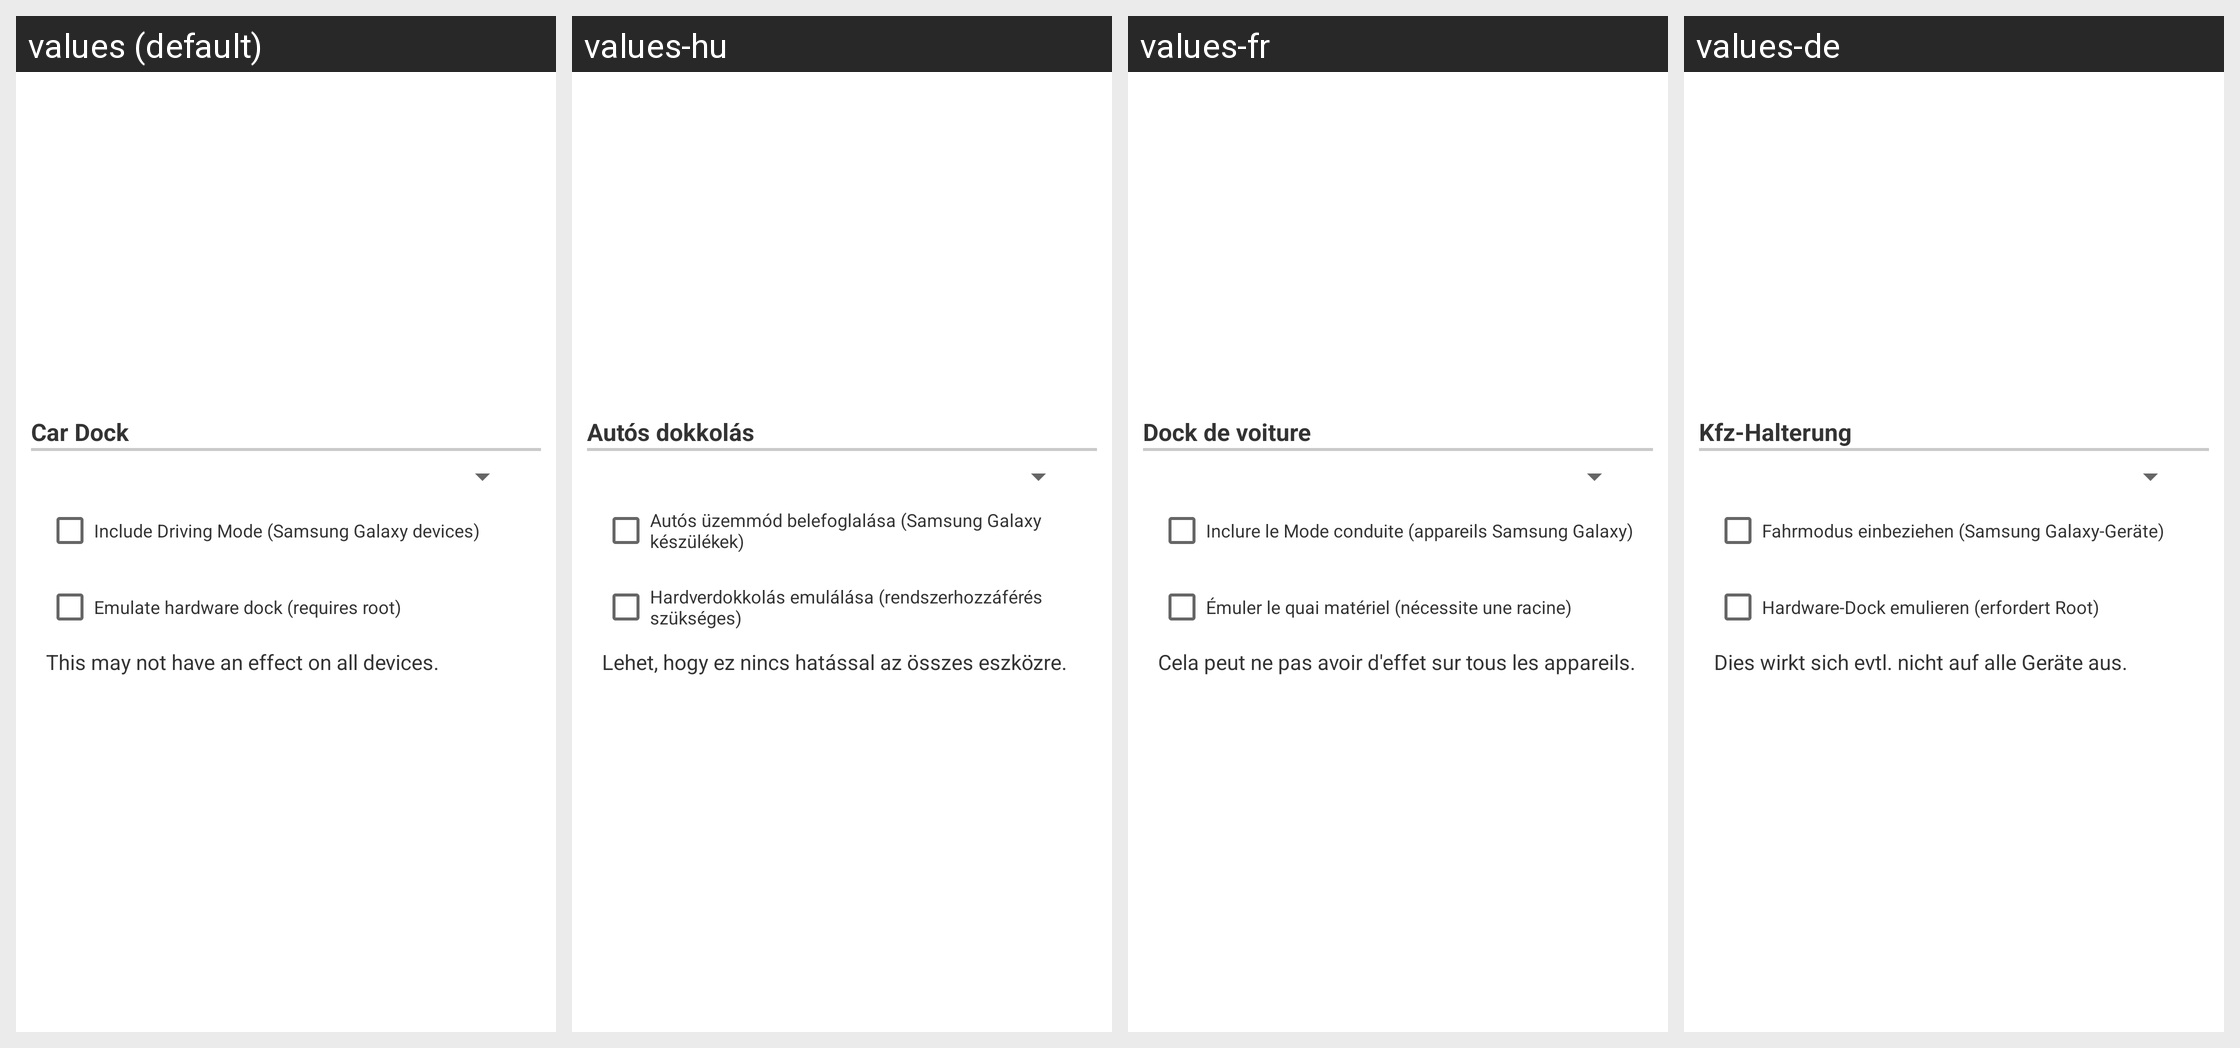

This grid shows one Android layout under several languages. Give, for every string resource on the screen, its name, the default text and each shown locale's text.
Android screen res/layout/configuration_dialog_option046.xml rendered under 4 locales, left to right: values (default), values-hu, values-fr, values-de. Device: Nexus 5 (rendered at 1080×1920; each locale shown at half size, 540×960, under a caption strip naming it); theme Theme.MaterialComponents.DayNight.NoActionBar.
Other locales in the repository, not shown: values-da, values-el, values-es, values-hr, values-it, values-ja, values-ko, values-nl, values-pl, values-pt, values-ru, values-zh-rCN, values-zh-rTW.
Strings drawn on this screen, with the default value and each locale's value (text and hints the layout hard-codes, and strings that could not be matched under every locale, appear in the picture but are not listed):

layoutAppCarDock
  values: Car Dock
  values-hu: Autós dokkolás
  values-fr: Dock de voiture
  values-de: Kfz-Halterung

carDockDrivingMode
  values: Include Driving Mode (Samsung Galaxy devices)
  values-hu: Autós üzemmód belefoglalása (Samsung Galaxy készülékek)
  values-fr: Inclure le Mode conduite (appareils Samsung Galaxy)
  values-de: Fahrmodus einbeziehen (Samsung Galaxy-Geräte)

emulate_hardware_dock
  values: Emulate hardware dock (requires root)
  values-hu: Hardverdokkolás emulálása (rendszerhozzáférés szükséges)
  values-fr: Émuler le quai matériel (nécessite une racine)
  values-de: Hardware-Dock emulieren (erfordert Root)

layoutAppDeskDockSub
  values: This may not have an effect on all devices.
  values-hu: Lehet, hogy ez nincs hatással az összes eszközre.
  values-fr: Cela peut ne pas avoir d'effet sur tous les appareils.
  values-de: Dies wirkt sich evtl. nicht auf alle Geräte aus.
